Photos from the image-classification dataset "mini_pictures" in the GitHub repository ibkuroyagi/digital-image-experiment-cnn-by-car. Its 20 classes are: Audi A3, Audi A5, Audi Q5, BMW 1 series, BMW 4 series, BMW X3, Honda Pilot, Jeep Wrangler, MINI Clubman, MINI Countryman, Mazda Mazda5, Mercedes-Benz GLA, Mercedes-Benz GLK, Mitsubishi Outlander, Nissan 370Z, Nissan Quest, Nissan Rogue Select, Subaru Outback, Toyota Tacoma, Volkswagen CC.

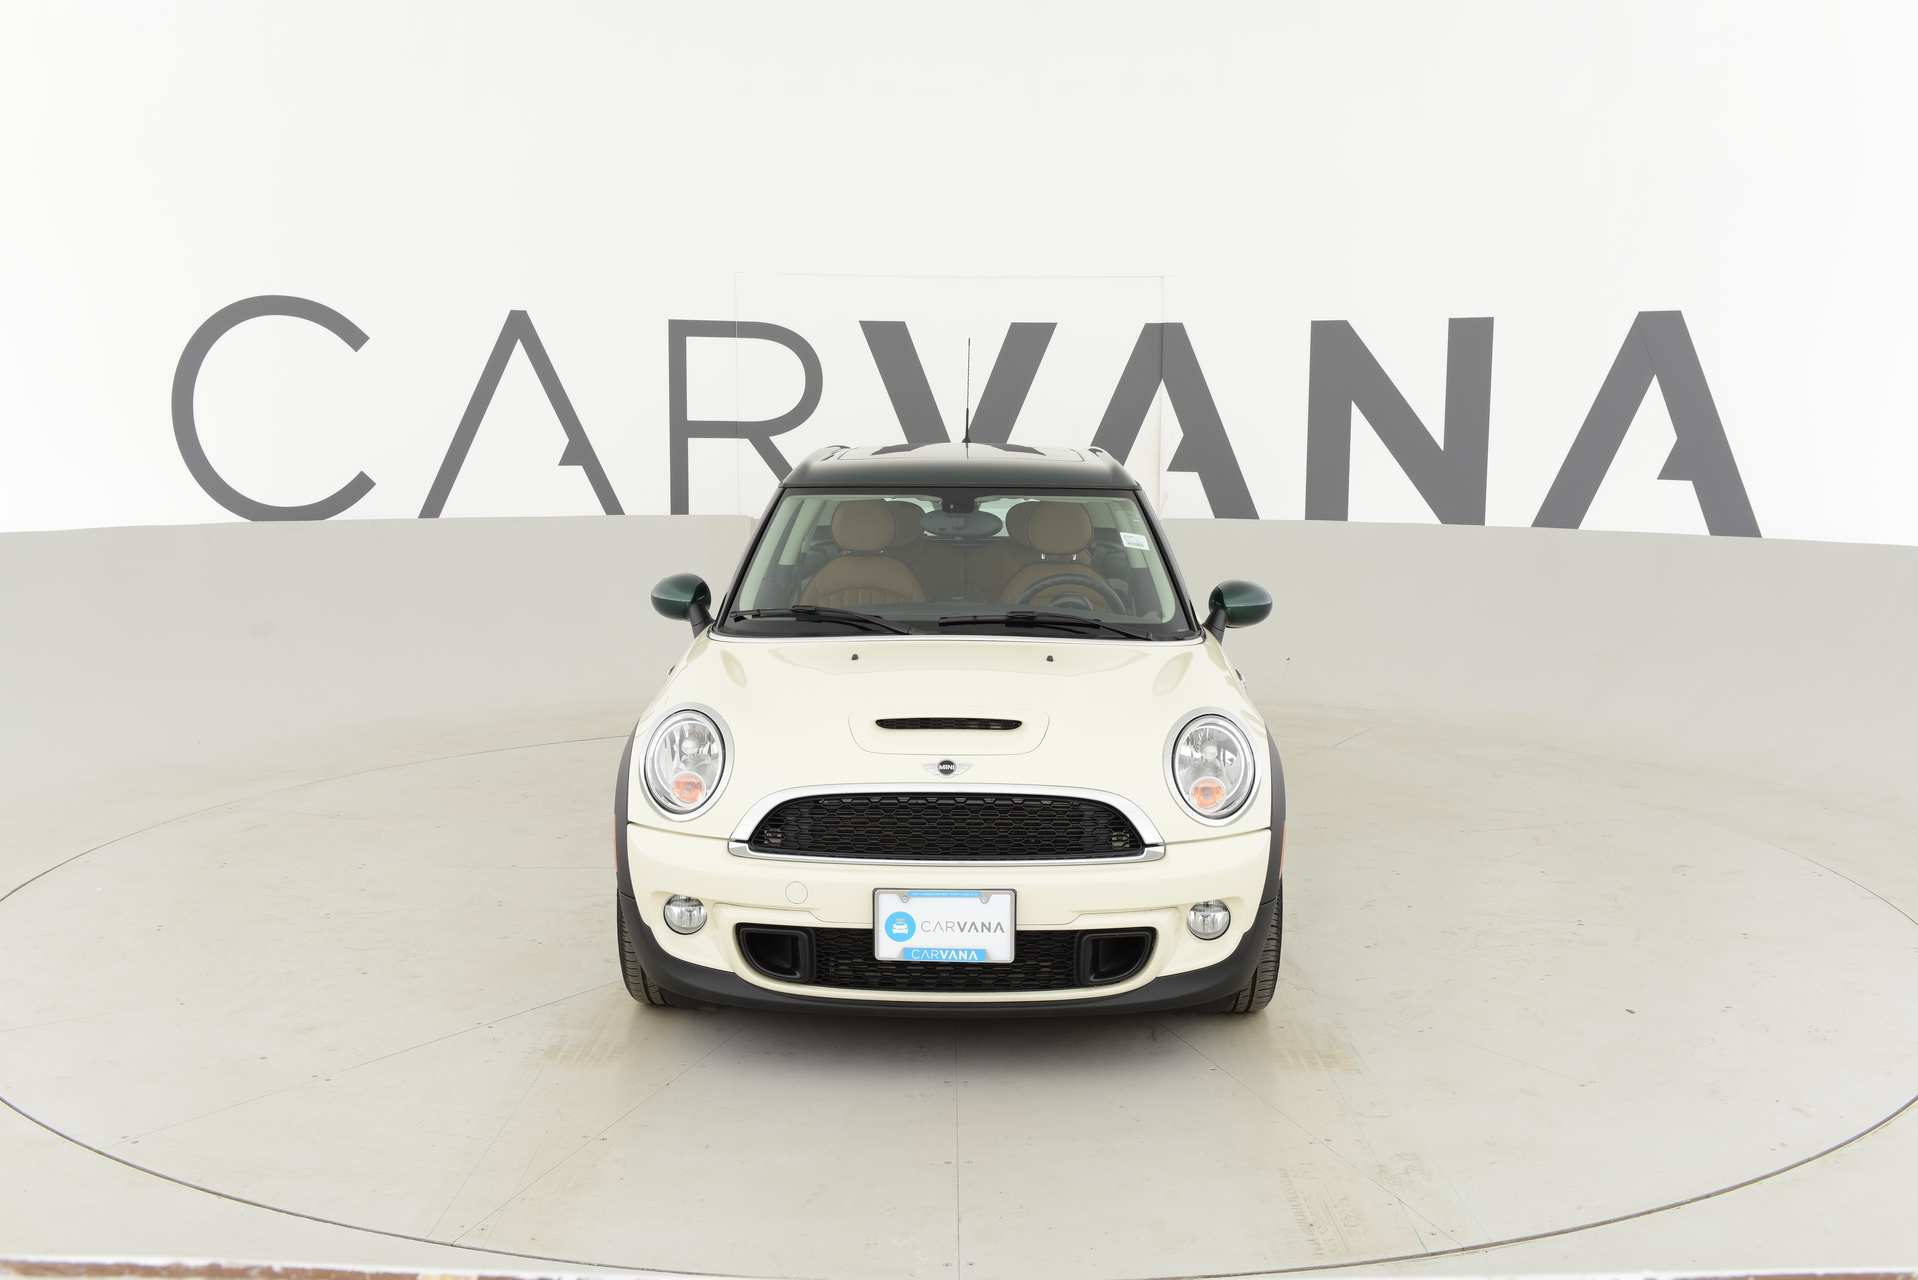
Label: MINI Clubman

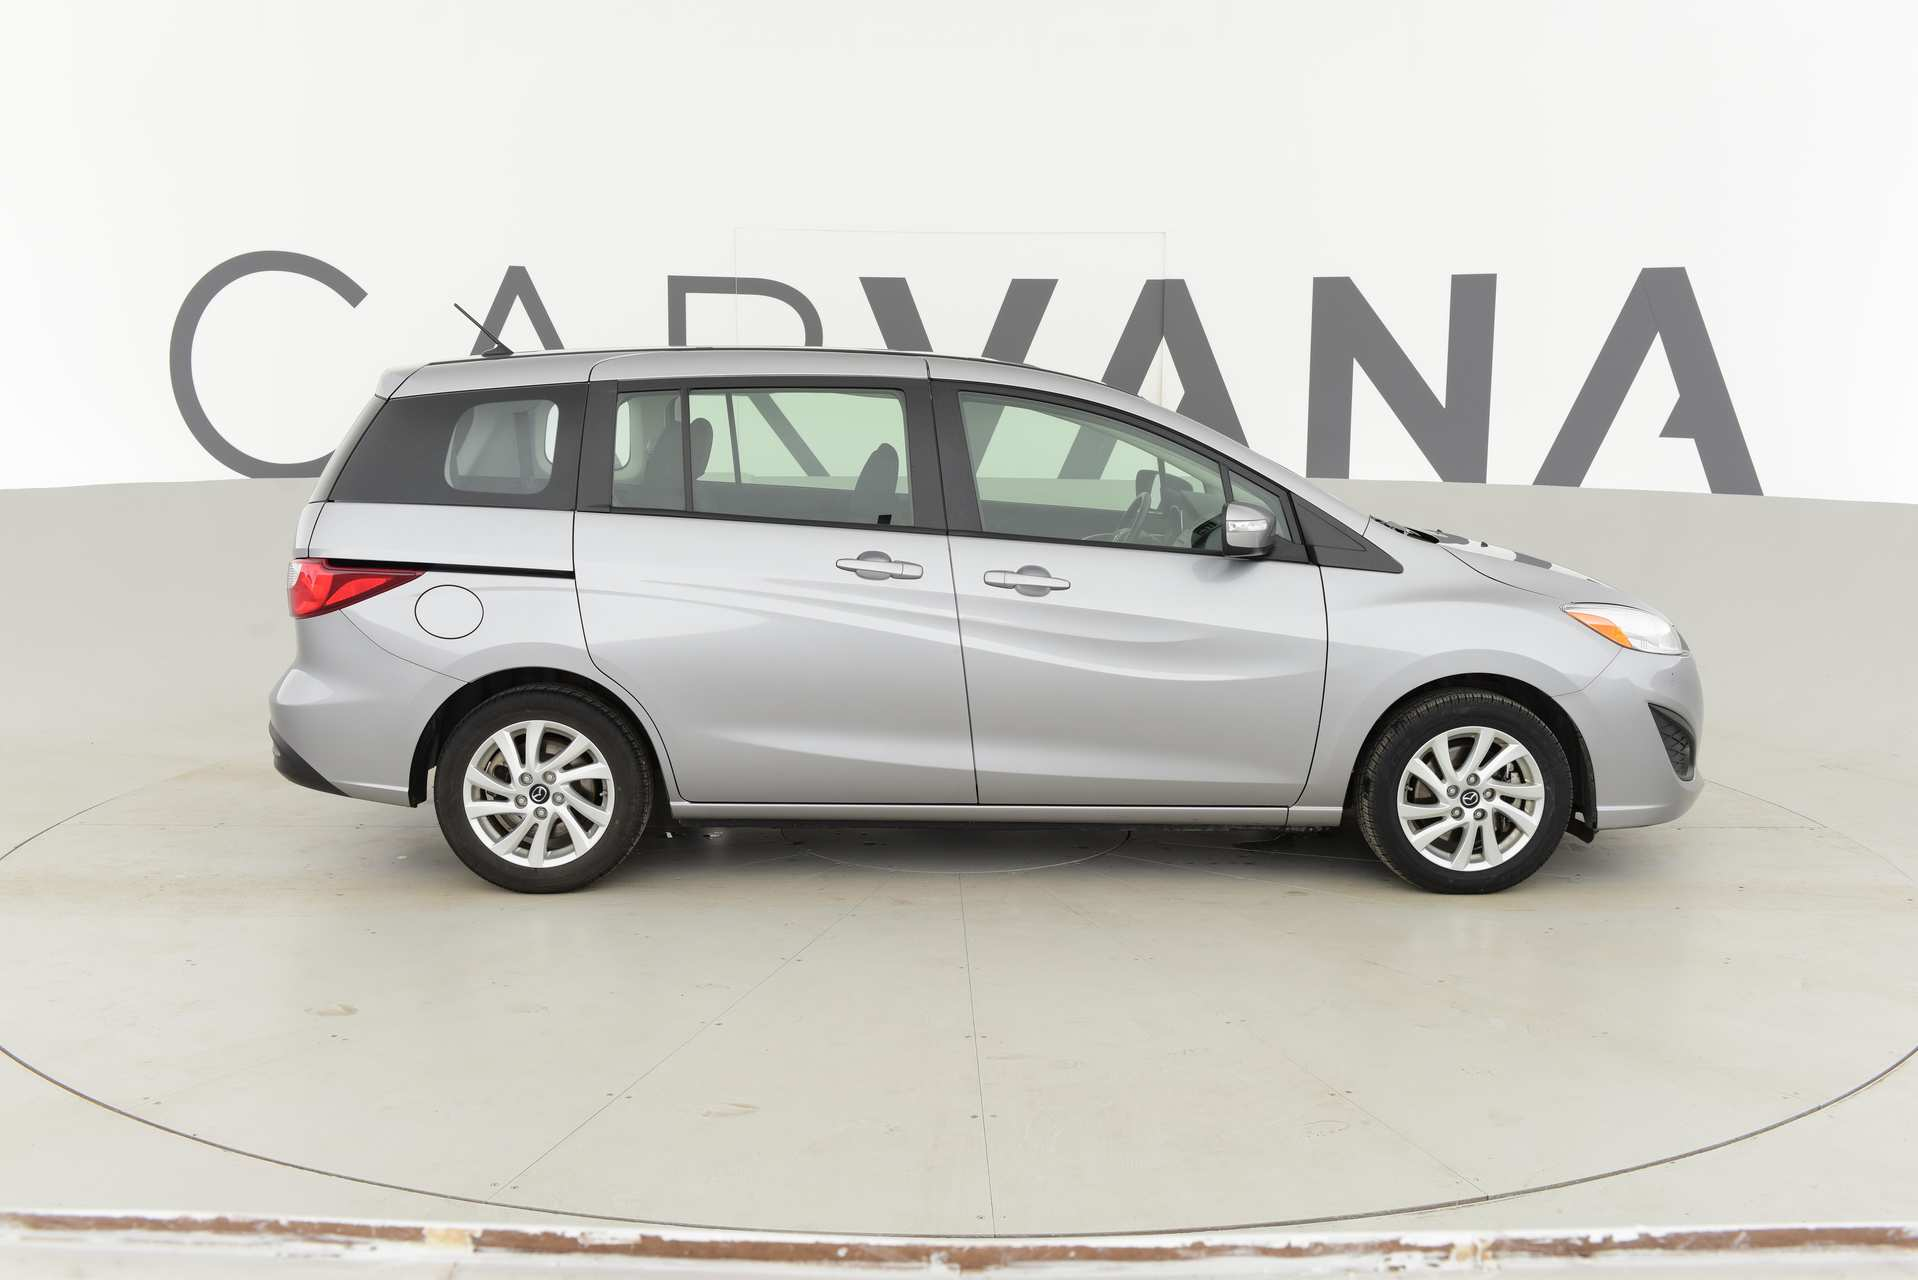
Label: Mazda Mazda5

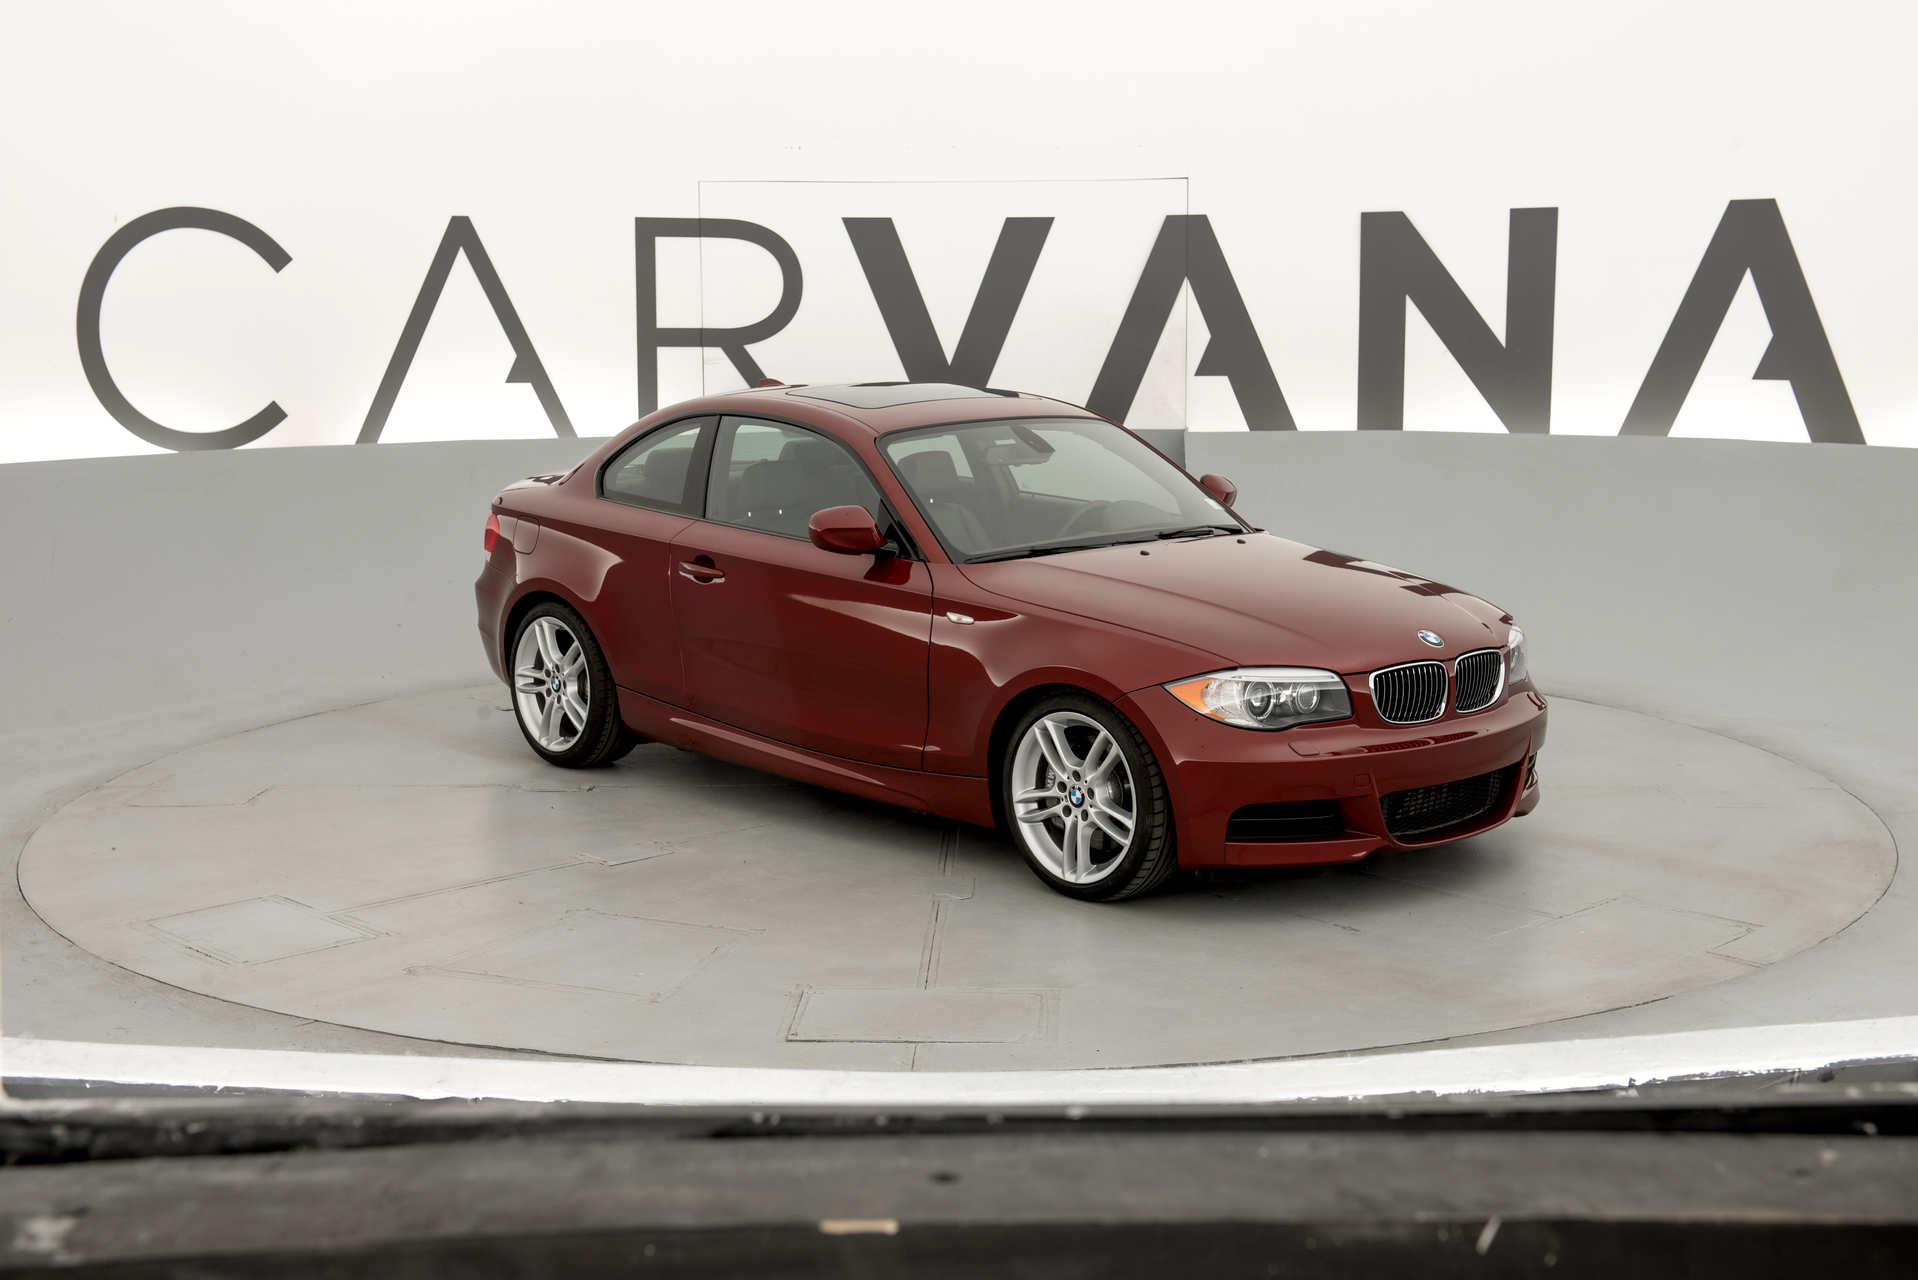
Label: BMW 1 series

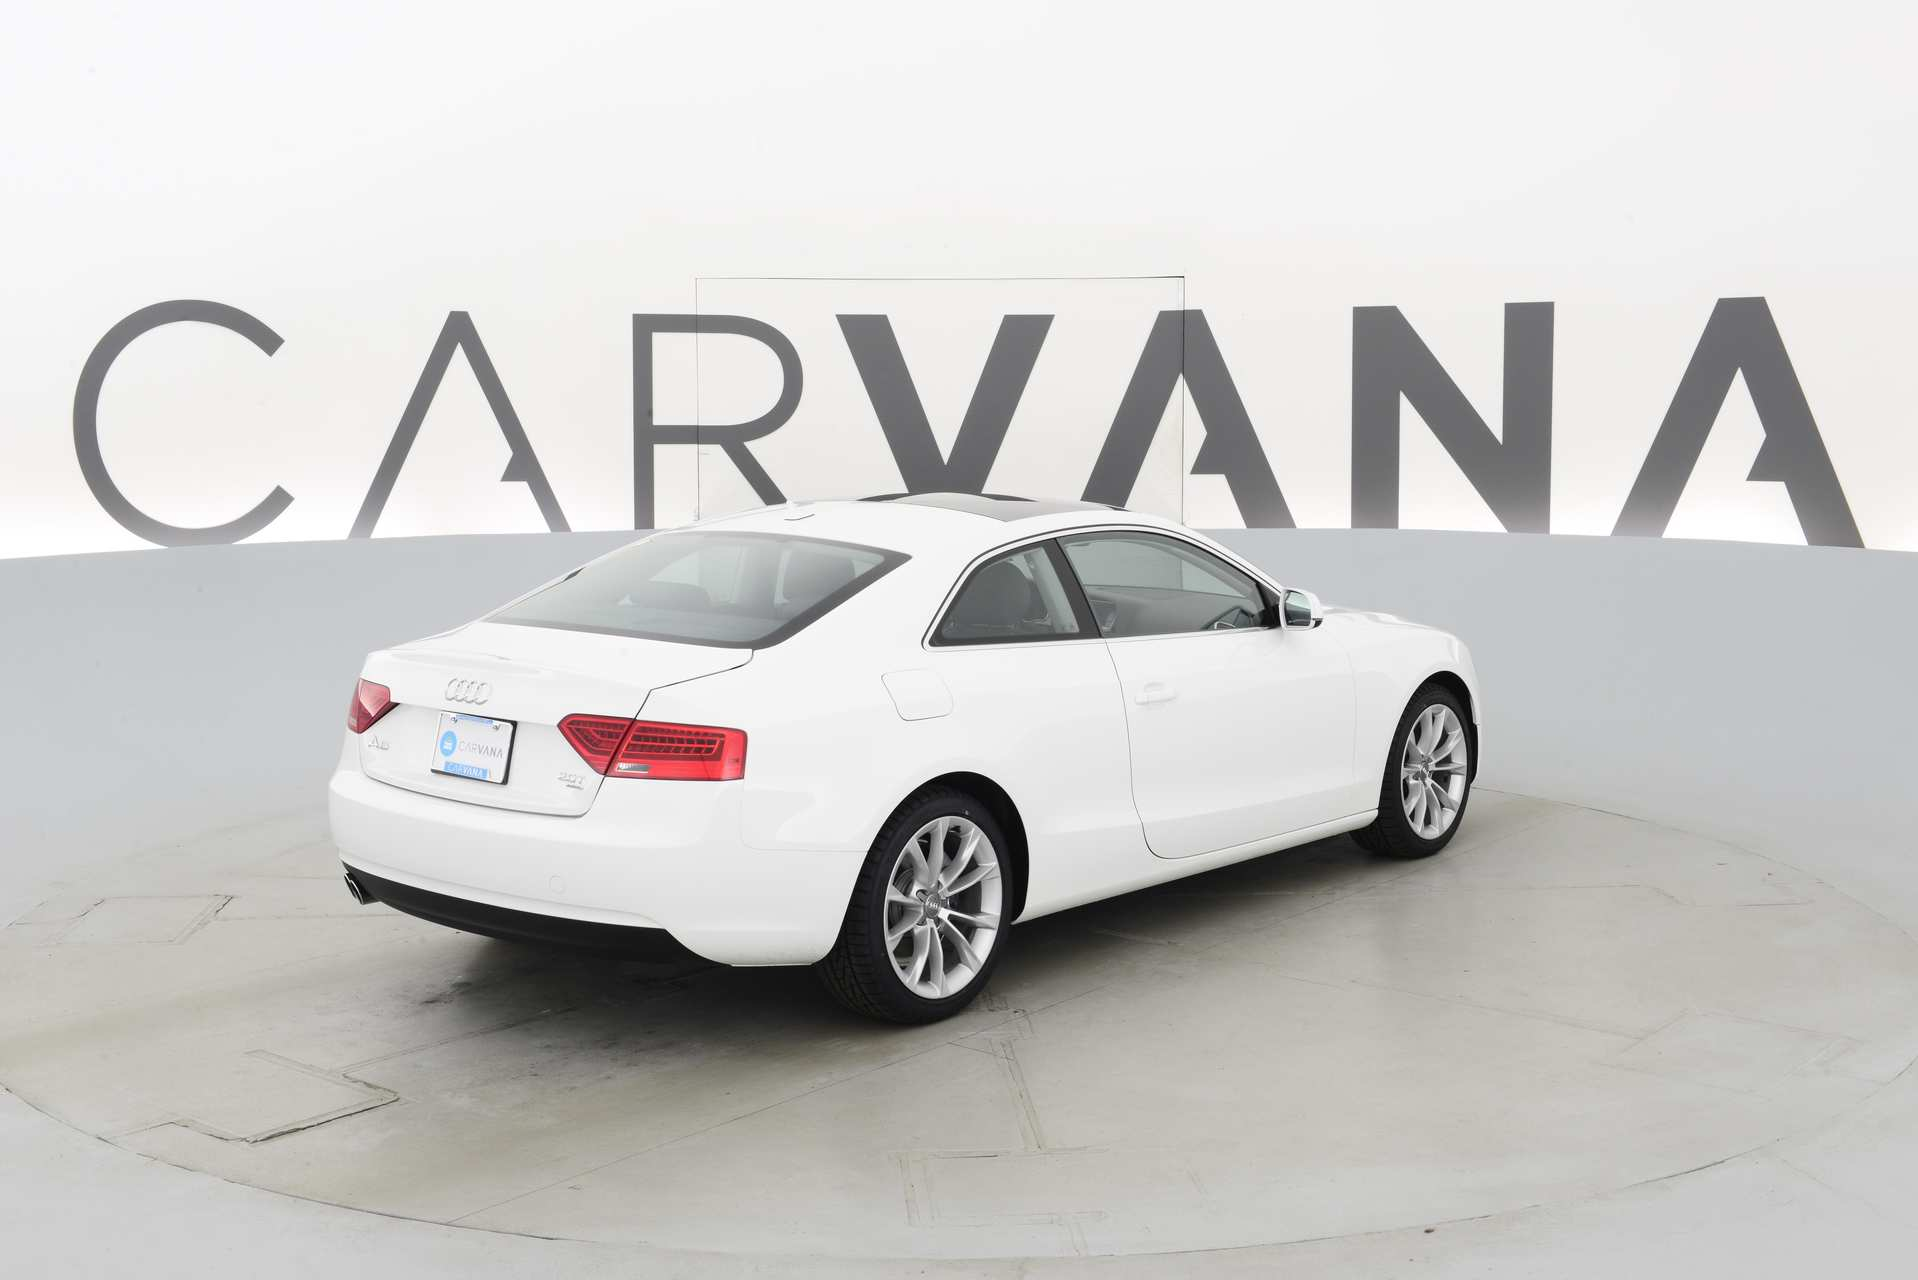
Label: Audi A5

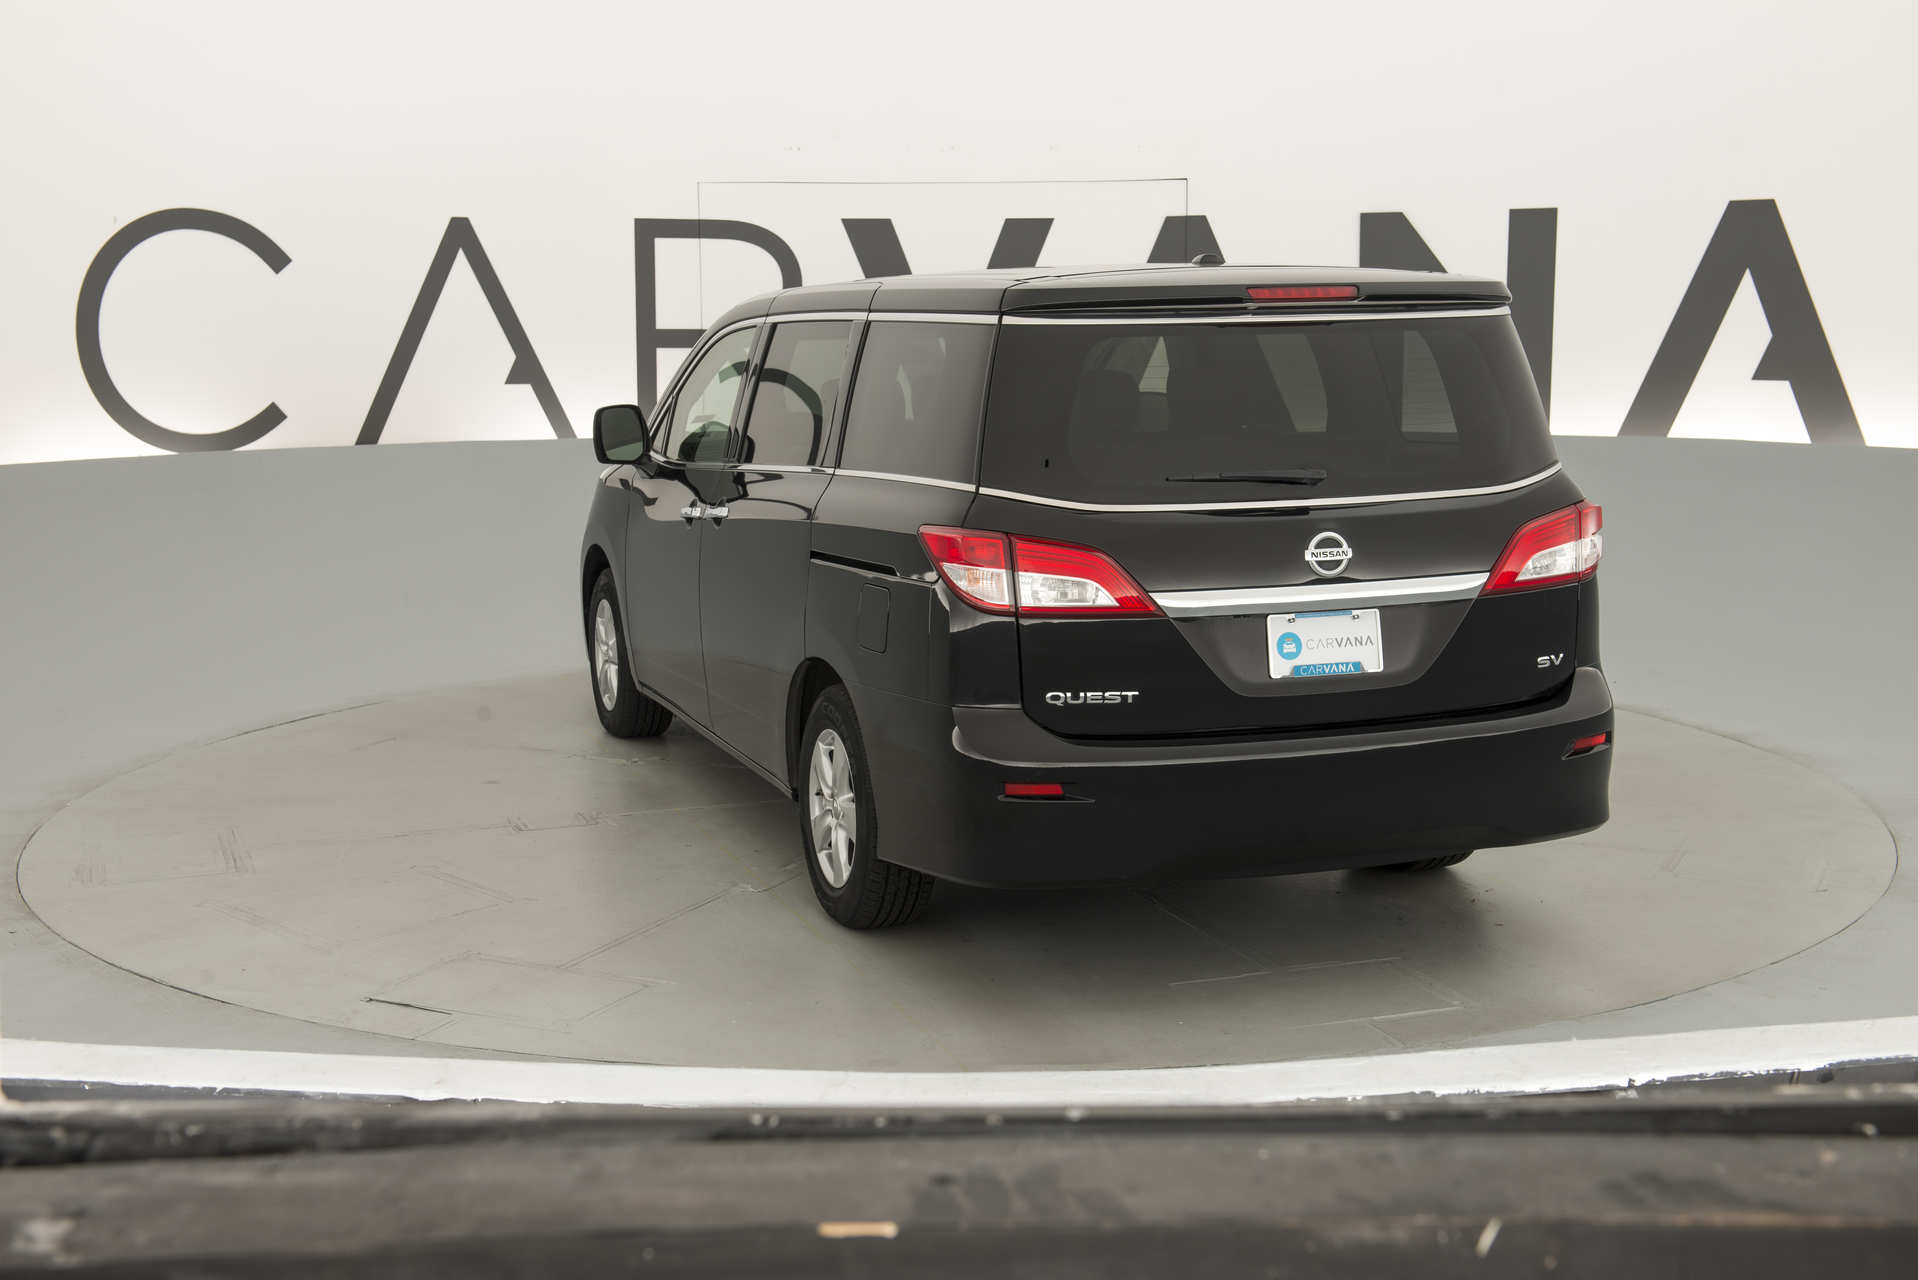
Label: Nissan Quest

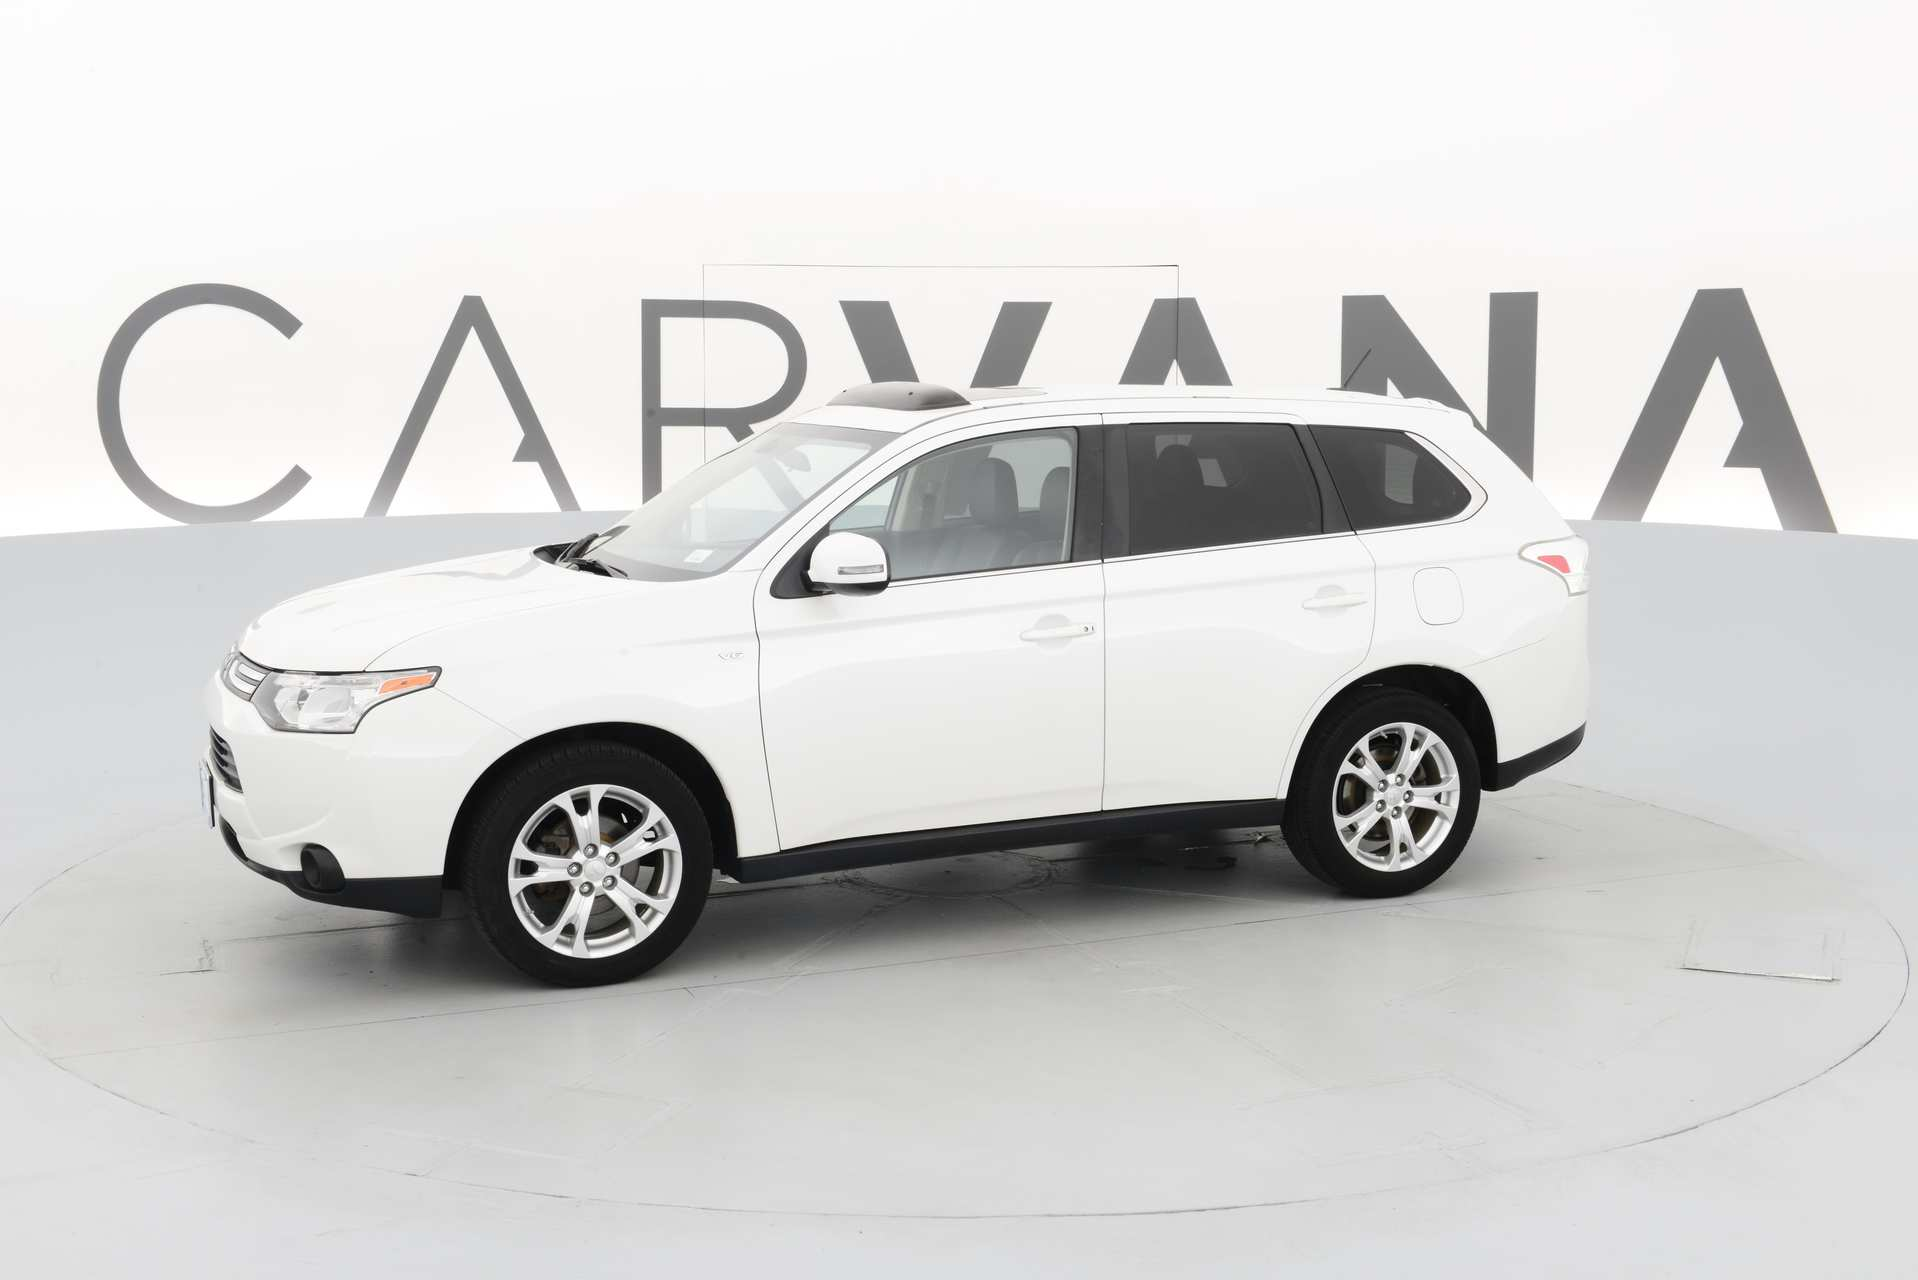
Label: Mitsubishi Outlander
